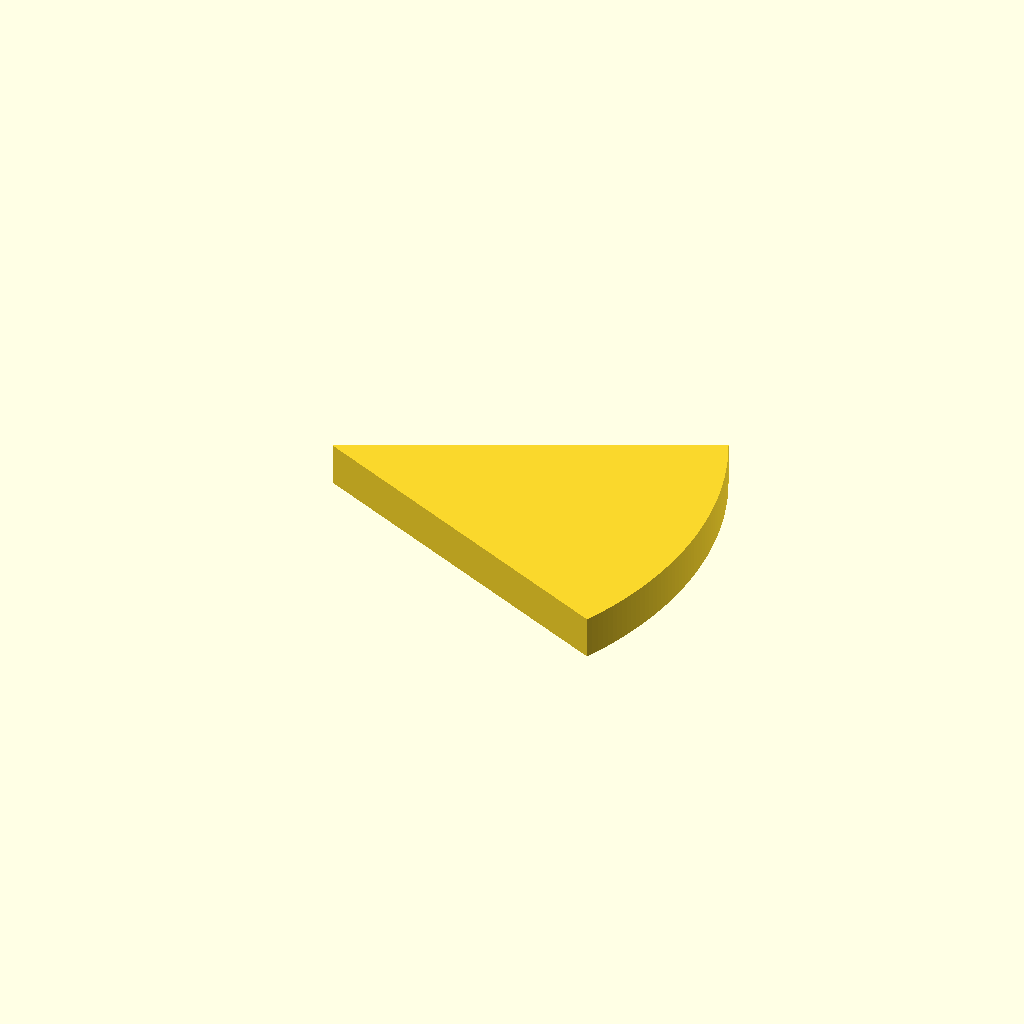
Cell 1 — every parameter at its default value.
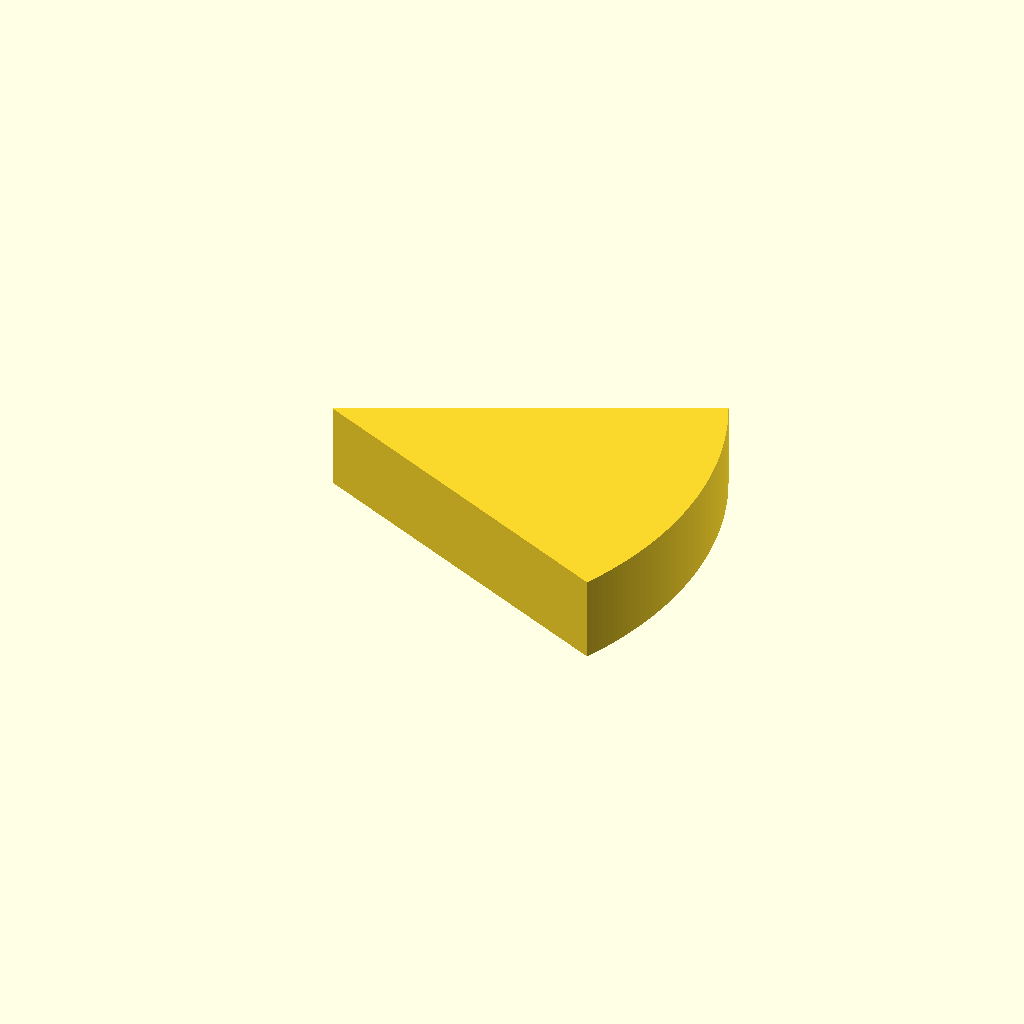
Cell 2: plate_t = 16 (everything else at default).
One fixed orthographic camera (rotation 55°, 0°, 25°; colour scheme Cornfield) for every cell.
The OpenSCAD source (optional_data/data/sketch2/arcprofiles/part_0089.scad):
$fn = 32;

// ----------------------------------------------------------------------
// Arc profile plate: sector, 52 points
// ----------------------------------------------------------------------

// --- parameters (mm) ---
sector_angle = 50;        // sector angle, degrees
sector_r = 70;            // outer radius
arc_step = 1;             // sampling step of the arc, degrees
plate_t = 8;              // plate thickness, Z

bbox_x = 2 * sector_r * sin(sector_angle / 2);  // chord of the sector
bbox_y = sector_r;  // depth of the sector (apex to arc)

profile = [[63.442, 0], [63.948, 1.111], [64.435, 2.232], [64.903, 3.361], [65.351, 4.497], [65.778, 5.642], [66.186, 6.793], [66.574, 7.952], [66.941, 9.117], [67.288, 10.288], [67.615, 11.466], [67.921, 12.648], [68.206, 13.836], [68.47, 15.029], [68.714, 16.226], [68.937, 17.428], [69.138, 18.633], [69.319, 19.841], [69.478, 21.052], [69.617, 22.266], [69.734, 23.482], [69.829, 24.7], [69.904, 25.919], [69.957, 27.14], [69.989, 28.361], [70, 29.583], [69.989, 30.805], [69.957, 32.026], [69.904, 33.247], [69.829, 34.466], [69.734, 35.684], [69.617, 36.9], [69.478, 38.114], [69.319, 39.325], [69.138, 40.533], [68.937, 41.738], [68.714, 42.94], [68.47, 44.137], [68.206, 45.33], [67.921, 46.518], [67.615, 47.7], [67.288, 48.878], [66.941, 50.049], [66.574, 51.214], [66.186, 52.373], [65.778, 53.524], [65.351, 54.669], [64.903, 55.805], [64.435, 56.934], [63.948, 58.055], [63.442, 59.166], [0, 29.583]];  // primary outline, 52 points, counter clockwise

// --- the one profile operation ---
linear_extrude(height = plate_t) polygon(points = profile);
Customizer parameters (derived from the source; name, type, default, range or options):
sector_angle: number, default 50
sector_r: number, default 70
arc_step: number, default 1
plate_t: number, default 8
